Image classification data set "data" (Anand2027Gupta/EcoScrap on GitHub). Class labels (18): air conditioner, battery, keyboard, laptop, microchip IC, microwave, mobile phone, computer mouse, PCB, passive component, printer, refrigerator, resistor, television, washing machine, heat sink, light bulbs, transistor.

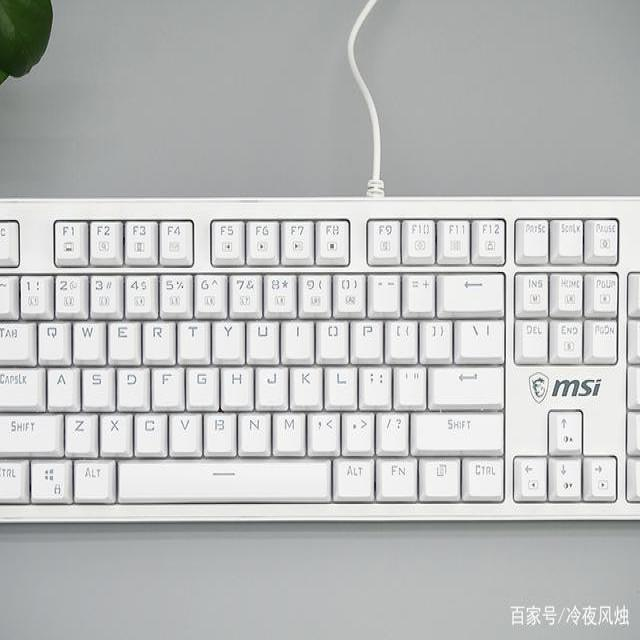
Label: keyboard

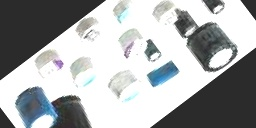
Label: passive component

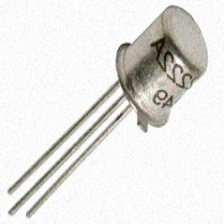
Label: transistor

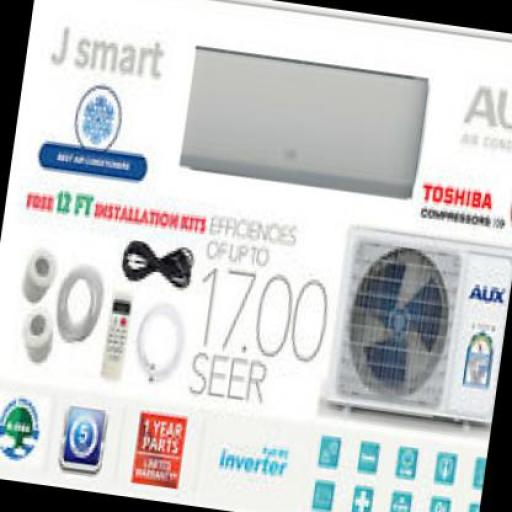
Label: air conditioner

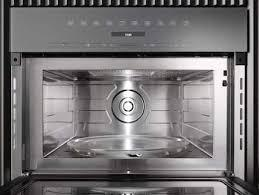
Label: microwave

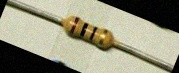
Label: resistor
